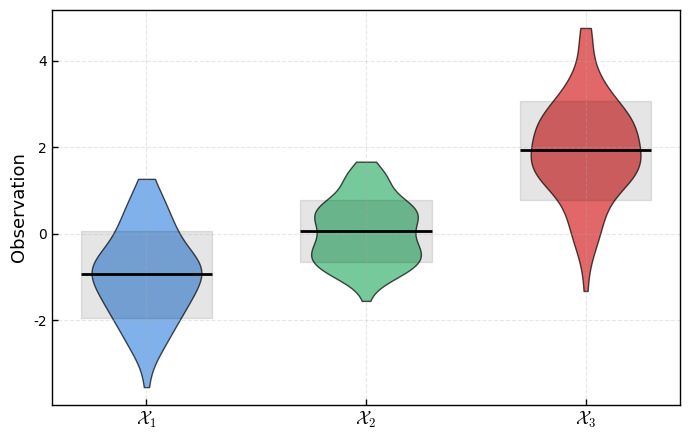
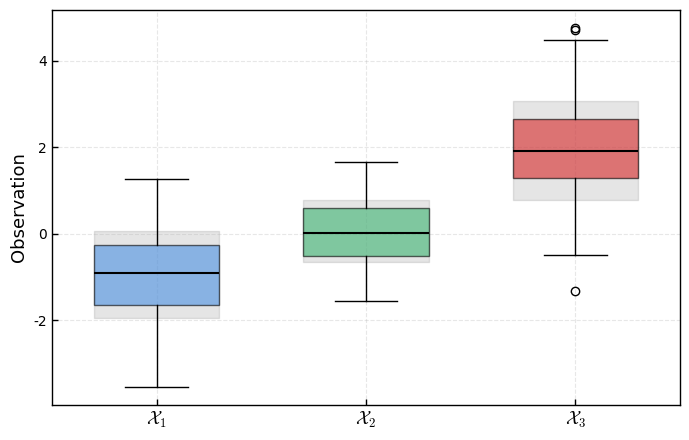
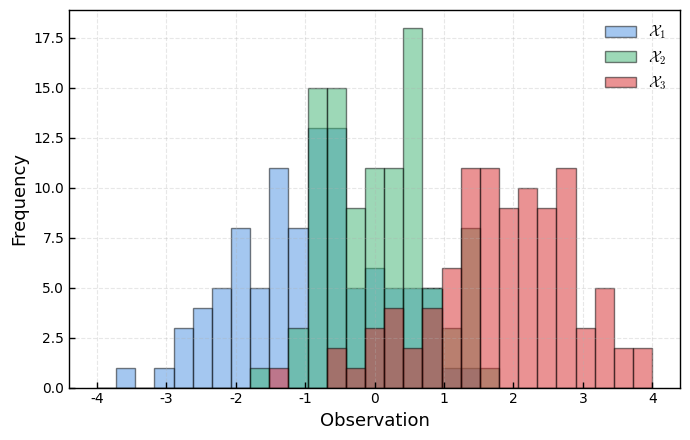

Recreate these plots in Python, in order.
# Import libraries
import numpy as np
import matplotlib.pyplot as plt



# Parameters for plot
plt.rcParams.update({
    "font.family": "serif",
    "font.serif": ["Times New Roman", "Palatino", "Computer Modern Roman"],
    "mathtext.fontset": "cm",
    "axes.facecolor": "none",
    "figure.facecolor": "white",
})



# Generate datasets
np.random.seed(0)
data_1 = np.random.normal(loc=-1, scale=1, size=100)
data_2 = np.random.normal(loc=0, scale=0.7, size=100)
data_3 = np.random.normal(loc=2, scale=1.2, size=100)
datasets = [data_1, data_2, data_3]
means = [np.mean(d) for d in datasets]
stds = [np.std(d) for d in datasets]

# --- Color palette consistent with histogram ---
colors = [ "#4a90e2", "mediumseagreen", "#d62728" ]  # same as histogram
x_labels = [r"$\mathcal{X}_1$", r"$\mathcal{X}_2$", r"$\mathcal{X}_3$"]

# --- 1. Violin Plot ---
fig, ax = plt.subplots(figsize=(7, 4.5))
parts = ax.violinplot(datasets, positions=[1, 2, 3], showmeans=False,
                      showextrema=False, showmedians=False)
for i, pc in enumerate(parts['bodies']):
    pc.set_facecolor(colors[i])
    pc.set_edgecolor('black')
    pc.set_alpha(0.7)
    pc.set_linewidth(1)

# Add mean line and std fill
for i, (mean, std) in enumerate(zip(means, stds), start=1):
    ax.fill_betweenx([mean - std, mean + std], i - 0.3, i + 0.3,
                     color='black', alpha=0.1)
    ax.hlines(mean, i - 0.3, i + 0.3, color='black', linestyle='-', linewidth=2, zorder=3)

ax.set_xticks([1, 2, 3])
ax.set_xticklabels(x_labels, fontsize=13)
ax.set_ylabel("Observation", fontsize=13)
ax.grid(True, linestyle='--', alpha=0.3)
for spine in ax.spines.values():
    spine.set_visible(True)
    spine.set_linewidth(1)
ax.tick_params(axis='both', direction='in', length=4, width=1)
plt.tight_layout()
fig.savefig("mean_std_violin.png", dpi=300, bbox_inches='tight')
fig.savefig("mean_std_violin.pdf", bbox_inches='tight')
plt.show()
plt.close()

# --- 2. Box Plot ---
fig, ax = plt.subplots(figsize=(7, 4.5))
bp = ax.boxplot(datasets, patch_artist=True, positions=[1, 2, 3], widths=0.6,
                medianprops=dict(color='black', linewidth=1.5))
for i, box in enumerate(bp['boxes']):
    box.set(facecolor=colors[i], edgecolor='black', linewidth=1, alpha=0.6)
    ax.fill_betweenx([means[i] - stds[i], means[i] + stds[i]], i + 0.7, i + 1.3,
                     color='black', alpha=0.1)

ax.set_xticks([1, 2, 3])
ax.set_xticklabels(x_labels, fontsize=13)
ax.set_ylabel("Observation", fontsize=13)
ax.grid(True, linestyle='--', alpha=0.3)
for spine in ax.spines.values():
    spine.set_visible(True)
    spine.set_linewidth(1)
ax.tick_params(axis='both', direction='in', length=4, width=1)
plt.tight_layout()
fig.savefig("mean_std_box.png", dpi=300, bbox_inches='tight')
fig.savefig("mean_std_box.pdf", bbox_inches='tight')
plt.show()
plt.close()

# --- 3. Histogram ---
fig, ax = plt.subplots(figsize=(7, 4.5))
bins = np.linspace(-4, 4, 30)
for i, data in enumerate(datasets):
    ax.hist(data, bins=bins, alpha=0.5, label=x_labels[i], color=colors[i], edgecolor='black')

ax.legend(frameon=False, fontsize=11)
ax.set_xlabel("Observation", fontsize=13)
ax.set_ylabel("Frequency", fontsize=13)
ax.grid(True, linestyle='--', alpha=0.3)
for spine in ax.spines.values():
    spine.set_visible(True)
    spine.set_linewidth(1)
ax.tick_params(axis='both', direction='in', length=4, width=1)
plt.tight_layout()
fig.savefig("mean_std_hist.png", dpi=300, bbox_inches='tight')
fig.savefig("mean_std_hist.pdf", bbox_inches='tight')
plt.show()
plt.close()
